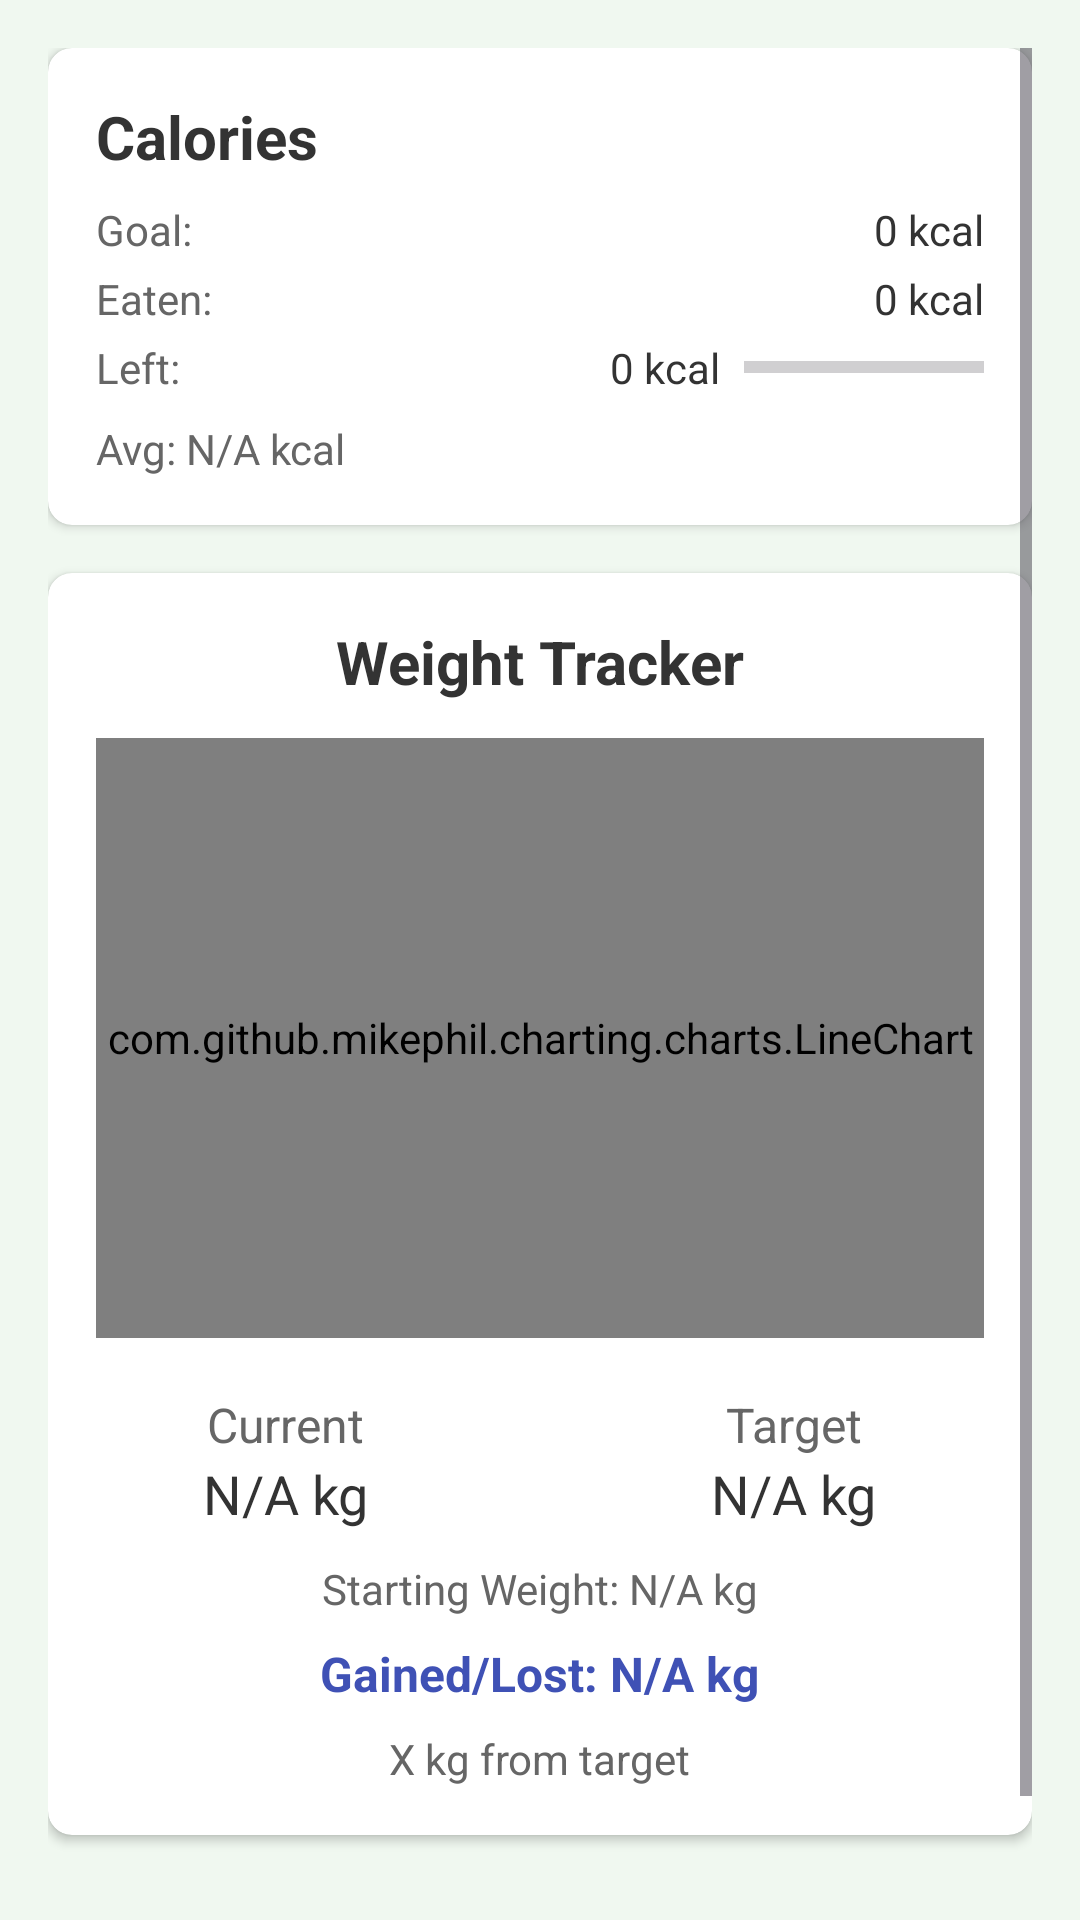

Produce the Android XML layout that renders to this screen, including the resource entries it uses.
<!-- AndroidManifest.xml: application theme Theme.ChowCheck -->
<!-- res/layout/fragment_results_tab.xml -->
<?xml version="1.0" encoding="utf-8"?>

<ScrollView xmlns:android="http://schemas.android.com/apk/res/android"
    xmlns:app="http://schemas.android.com/apk/res-auto"
    xmlns:tools="http://schemas.android.com/tools"
    android:layout_width="match_parent"
    android:layout_height="match_parent"
    android:orientation="vertical"
    android:padding="16dp"
    android:background="#F0F8F0">

    <LinearLayout
        android:layout_width="match_parent"
        android:layout_height="wrap_content"
        android:orientation="vertical">


        <androidx.cardview.widget.CardView
            android:layout_width="match_parent"
            android:layout_height="wrap_content"
            app:cardCornerRadius="8dp"
            app:cardElevation="2dp"
            android:layout_marginBottom="16dp">

            <LinearLayout
                android:layout_width="match_parent"
                android:layout_height="wrap_content"
                android:orientation="vertical"
                android:padding="16dp">

                <TextView
                    android:layout_width="wrap_content"
                    android:layout_height="wrap_content"
                    android:text="Calories"
                    android:textSize="20sp"
                    android:textStyle="bold"
                    android:textColor="#333333"
                    android:layout_marginBottom="8dp"/>

                <LinearLayout
                    android:layout_width="match_parent"
                    android:layout_height="wrap_content"
                    android:orientation="horizontal"
                    android:layout_marginBottom="4dp">

                    <TextView
                        android:layout_width="0dp"
                        android:layout_height="wrap_content"
                        android:layout_weight="1"
                        android:text="Goal:"
                        android:textColor="#666666"/>

                    <TextView
                        android:id="@+id/goalCaloriesTextView"
                        android:layout_width="wrap_content"
                        android:layout_height="wrap_content"
                        android:text="0 kcal"
                        android:textColor="#333333"/>

                </LinearLayout>

                <LinearLayout
                    android:layout_width="match_parent"
                    android:layout_height="wrap_content"
                    android:orientation="horizontal"
                    android:layout_marginBottom="4dp">

                    <TextView
                        android:layout_width="0dp"
                        android:layout_height="wrap_content"
                        android:layout_weight="1"
                        android:text="Eaten:"
                        android:textColor="#666666"/>

                    <TextView
                        android:id="@+id/eatenCaloriesTextView"
                        android:layout_width="wrap_content"
                        android:layout_height="wrap_content"
                        android:text="0 kcal"
                        android:textColor="#333333"/>

                </LinearLayout>

                <LinearLayout
                    android:layout_width="match_parent"
                    android:layout_height="wrap_content"
                    android:orientation="horizontal"
                    android:gravity="center_vertical">

                    <TextView
                        android:layout_width="0dp"
                        android:layout_height="wrap_content"
                        android:layout_weight="1"
                        android:text="Left:"
                        android:textColor="#666666"/>

                    <TextView
                        android:id="@+id/leftCaloriesTextView"
                        android:layout_width="wrap_content"
                        android:layout_height="wrap_content"
                        android:text="0 kcal"
                        android:textColor="#333333"
                        android:layout_marginEnd="8dp"/>

                    <ProgressBar
                        android:id="@+id/caloriesProgressBar"
                        style="?android:attr/progressBarStyleHorizontal"
                        android:layout_width="80dp"
                        android:layout_height="wrap_content"
                        android:max="100"
                        android:progress="0"
                        android:progressTint="#4CAF50" />

                </LinearLayout>

                <TextView
                    android:id="@+id/averageCaloriesTextView"
                    android:layout_width="wrap_content"
                    android:layout_height="wrap_content"
                    android:text="Avg: N/A kcal"
                    android:textSize="14sp"
                    android:textColor="#666666"
                    android:layout_marginTop="8dp"/>

            </LinearLayout>

        </androidx.cardview.widget.CardView>

        <androidx.cardview.widget.CardView
            android:layout_width="match_parent"
            android:layout_height="wrap_content"
            app:cardCornerRadius="8dp"
            app:cardElevation="2dp"
            android:layout_marginBottom="16dp">

            <LinearLayout
                android:layout_width="match_parent"
                android:layout_height="wrap_content"
                android:orientation="vertical"
                android:padding="16dp"
                android:gravity="center_horizontal">

                <TextView
                    android:layout_width="wrap_content"
                    android:layout_height="wrap_content"
                    android:text="Weight Tracker"
                    android:textSize="20sp"
                    android:textStyle="bold"
                    android:textColor="#333333"
                    android:layout_marginBottom="12dp"/>

                <com.github.mikephil.charting.charts.LineChart
                    android:id="@+id/weightChartView"
                    android:layout_width="match_parent"
                    android:layout_height="200dp"
                    android:layout_marginBottom="16dp"/>

                <LinearLayout
                    android:layout_width="wrap_content"
                    android:layout_height="wrap_content"
                    android:orientation="horizontal"
                    android:gravity="center_vertical"
                    android:layout_marginBottom="8dp">

                    <LinearLayout
                        android:layout_width="wrap_content"
                        android:layout_height="wrap_content"
                        android:orientation="vertical"
                        android:gravity="center_horizontal"
                        android:layout_marginEnd="16dp">

                        <TextView
                            android:layout_width="wrap_content"
                            android:layout_height="wrap_content"
                            android:text="Current"
                            android:textSize="16sp"
                            android:textColor="#666666"/>

                        <TextView
                            android:id="@+id/currentWeightTextView"
                            android:layout_width="wrap_content"
                            android:layout_height="wrap_content"
                            android:text="N/A kg"
                            android:textSize="18sp"
                            android:textColor="#333333"/>

                    </LinearLayout>

                    <ImageView
                        android:id="@+id/weight_scale_icon"
                        android:layout_width="50dp"
                        android:layout_height="50dp"
                        android:layout_gravity="center"
                        android:src="@drawable/scale"
                        android:contentDescription="Weight Scale"
                        android:layout_marginStart="16dp"
                        android:layout_marginEnd="16dp"/>

                    <LinearLayout
                        android:layout_width="wrap_content"
                        android:layout_height="wrap_content"
                        android:orientation="vertical"
                        android:gravity="center_horizontal"
                        android:layout_marginStart="16dp">

                        <TextView
                            android:layout_width="wrap_content"
                            android:layout_height="wrap_content"
                            android:text="Target"
                            android:textSize="16sp"
                            android:textColor="#666666"/>

                        <TextView
                            android:id="@+id/targetWeightTextView"
                            android:layout_width="wrap_content"
                            android:layout_height="wrap_content"
                            android:text="N/A kg"
                            android:textSize="18sp"
                            android:textColor="#333333"/>

                    </LinearLayout>

                </LinearLayout>

                <TextView
                    android:id="@+id/startingWeightTextView"
                    android:layout_width="wrap_content"
                    android:layout_height="wrap_content"
                    android:text="Starting Weight: N/A kg"
                    android:textSize="14sp"
                    android:textColor="#666666"
                    android:layout_marginBottom="8dp"/>

                <TextView
                    android:id="@+id/weightChangeTextView"
                    android:layout_width="wrap_content"
                    android:layout_height="wrap_content"
                    android:text="Gained/Lost: N/A kg"
                    android:textSize="16sp"
                    android:textColor="#3F51B5"
                    android:textStyle="bold"/>

                <TextView
                    android:id="@+id/distanceFromTargetTextView"
                    android:layout_width="wrap_content"
                    android:layout_height="wrap_content"
                    android:text="X kg from target"
                    android:textSize="14sp"
                    android:textColor="#666666"
                    android:layout_marginTop="8dp"/>

            </LinearLayout>

        </androidx.cardview.widget.CardView>

        <TextView
            android:id="@+id/motivationTextView"
            android:layout_width="wrap_content"
            android:layout_height="wrap_content"
            android:text=""
            android:textSize="18sp"
            android:textStyle="italic"
            android:textColor="#2E7D32"
            android:layout_marginTop="16dp"
            android:layout_gravity="center_horizontal"/>

    </LinearLayout>

</ScrollView>
<!-- resources referenced by this layout -->
<resources>
  <style name="Theme.ChowCheck" parent="Theme.Material3.DayNight.NoActionBar">
          <item name="colorPrimary">@color/nav_item_selected_dark_green</item>
          <item name="colorPrimaryVariant">@color/nav_item_selected_dark_green</item>
          <item name="colorOnPrimary">@color/white</item>
      </style>
  <color name="nav_item_selected_dark_green">#FF006400</color>
  <color name="white">#FFFFFFFF</color>
</resources>
